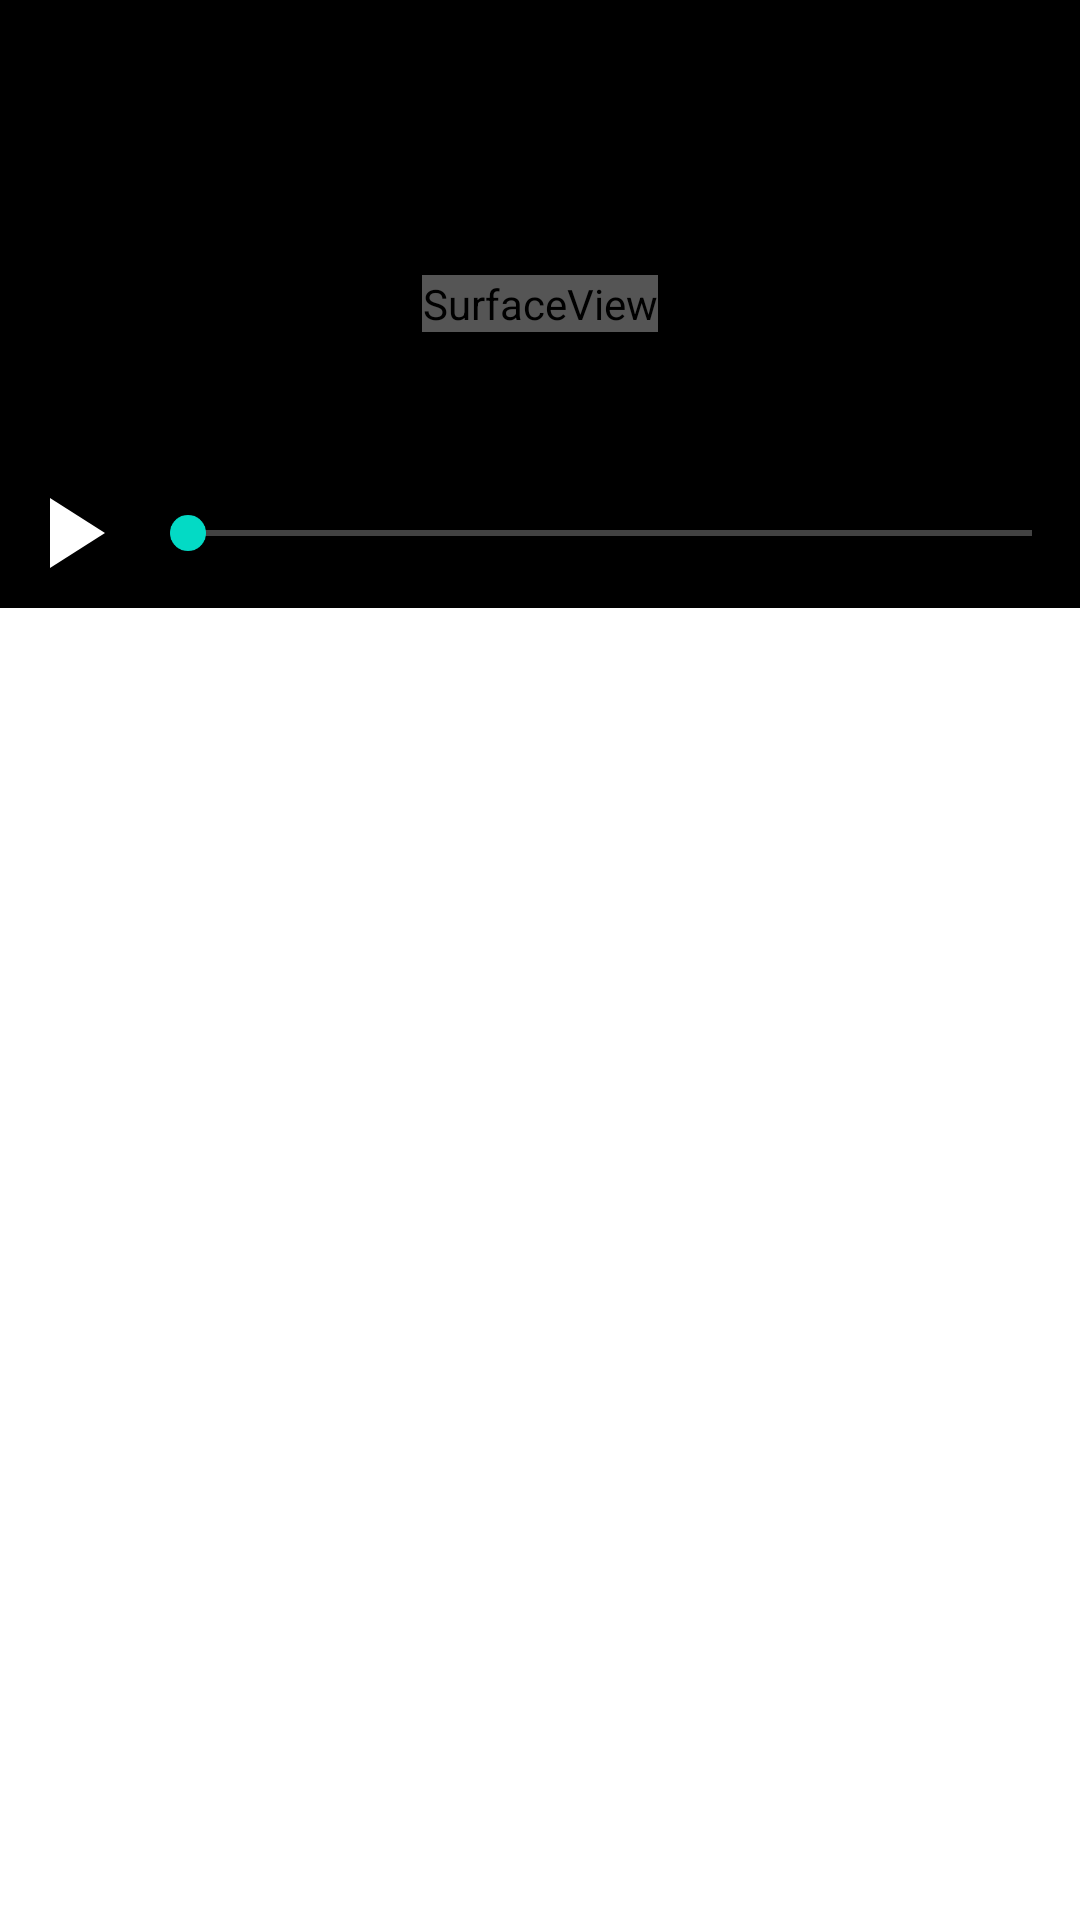

The Android layout XML behind this screen, and the referenced resources:
<!-- AndroidManifest.xml: application theme Theme.MyPlayerExp -->
<!-- res/layout/activity_main.xml -->
<?xml version="1.0" encoding="utf-8"?>
<androidx.constraintlayout.widget.ConstraintLayout xmlns:android="http://schemas.android.com/apk/res/android"
    xmlns:app="http://schemas.android.com/apk/res-auto"
    xmlns:tools="http://schemas.android.com/tools"
    android:layout_width="match_parent"
    android:layout_height="match_parent"
    tools:context=".MainActivity">

    <FrameLayout
        android:id="@+id/playerFrame"
        android:layout_width="0dp"
        android:layout_height="0dp"
        android:background="#000000"
        app:layout_constraintDimensionRatio="16:9"
        app:layout_constraintEnd_toEndOf="parent"
        app:layout_constraintStart_toStartOf="parent"
        app:layout_constraintTop_toTopOf="parent">

        <SurfaceView
            android:id="@+id/surfaceView"
            android:layout_width="wrap_content"
            android:layout_height="wrap_content"
            android:layout_gravity="center" />

        <ProgressBar
            android:id="@+id/progressBar"
            style="?android:attr/progressBarStyle"
            android:layout_width="wrap_content"
            android:layout_height="wrap_content"
            android:layout_gravity="center" />
    </FrameLayout>

    <include
        android:id="@+id/include"
        layout="@layout/controller_layout"
        android:layout_width="0dp"
        android:layout_height="0dp"
        app:layout_constraintBottom_toBottomOf="@+id/playerFrame"
        app:layout_constraintDimensionRatio="16：9"
        app:layout_constraintEnd_toEndOf="parent"
        app:layout_constraintStart_toStartOf="parent"
        app:layout_constraintTop_toTopOf="parent" />
</androidx.constraintlayout.widget.ConstraintLayout>
<!-- res/layout/controller_layout.xml (included above) -->
<?xml version="1.0" encoding="utf-8"?>
<FrameLayout xmlns:android="http://schemas.android.com/apk/res/android"
    xmlns:app="http://schemas.android.com/apk/res-auto"
    android:id="@+id/controllerFrame"
    android:layout_width="match_parent"
    android:layout_height="match_parent"
    android:background="#55000000">

    <LinearLayout
        android:layout_width="match_parent"
        android:layout_height="40dp"
        android:layout_gravity="bottom"
        android:layout_marginBottom="5dp"
        android:orientation="horizontal">

        <ImageView
            android:id="@+id/controlButton"
            android:layout_width="wrap_content"
            android:layout_height="match_parent"
            android:layout_weight="1"
            app:srcCompat="@drawable/ic_play" />

        <SeekBar
            android:id="@+id/seekBar"
            android:layout_width="wrap_content"
            android:layout_height="match_parent"
            android:layout_weight="12"
            android:progressBackgroundTint="#FFFFFF" />
    </LinearLayout>
</FrameLayout>
<!-- resources referenced by this layout -->
<resources>
  <!-- drawable ic_play (drawable) -->
  <vector xmlns:android="http://schemas.android.com/apk/res/android"
      android:width="24dp"
      android:height="24dp"
      android:viewportWidth="24"
      android:viewportHeight="24"
      android:tint="#FFFFFF">
    <path
        android:fillColor="@color/white"
        android:pathData="M8,5v14l11,-7z"/>
  </vector>
  <style name="Theme.MyPlayerExp" parent="Theme.MaterialComponents.DayNight.DarkActionBar">
          
          <item name="colorPrimary">@color/purple_500</item>
          <item name="colorPrimaryVariant">@color/purple_700</item>
          <item name="colorOnPrimary">@color/white</item>
          
          <item name="colorSecondary">@color/teal_200</item>
          <item name="colorSecondaryVariant">@color/teal_700</item>
          <item name="colorOnSecondary">@color/black</item>
          
          <item name="android:statusBarColor" tools:targetApi="l">?attr/colorPrimaryVariant</item>
          
      </style>
  <!-- not gathered from this repository: default colours our renderer supplied (Android Studio template values) -->
  <color name="purple_500">#FF6200EE</color>
  <color name="purple_700">#FF3700B3</color>
  <color name="teal_200">#FF03DAC5</color>
  <color name="teal_700">#FF018786</color>
  <color name="black">#FF000000</color>
  <color name="white">#FFFFFFFF</color>
</resources>
